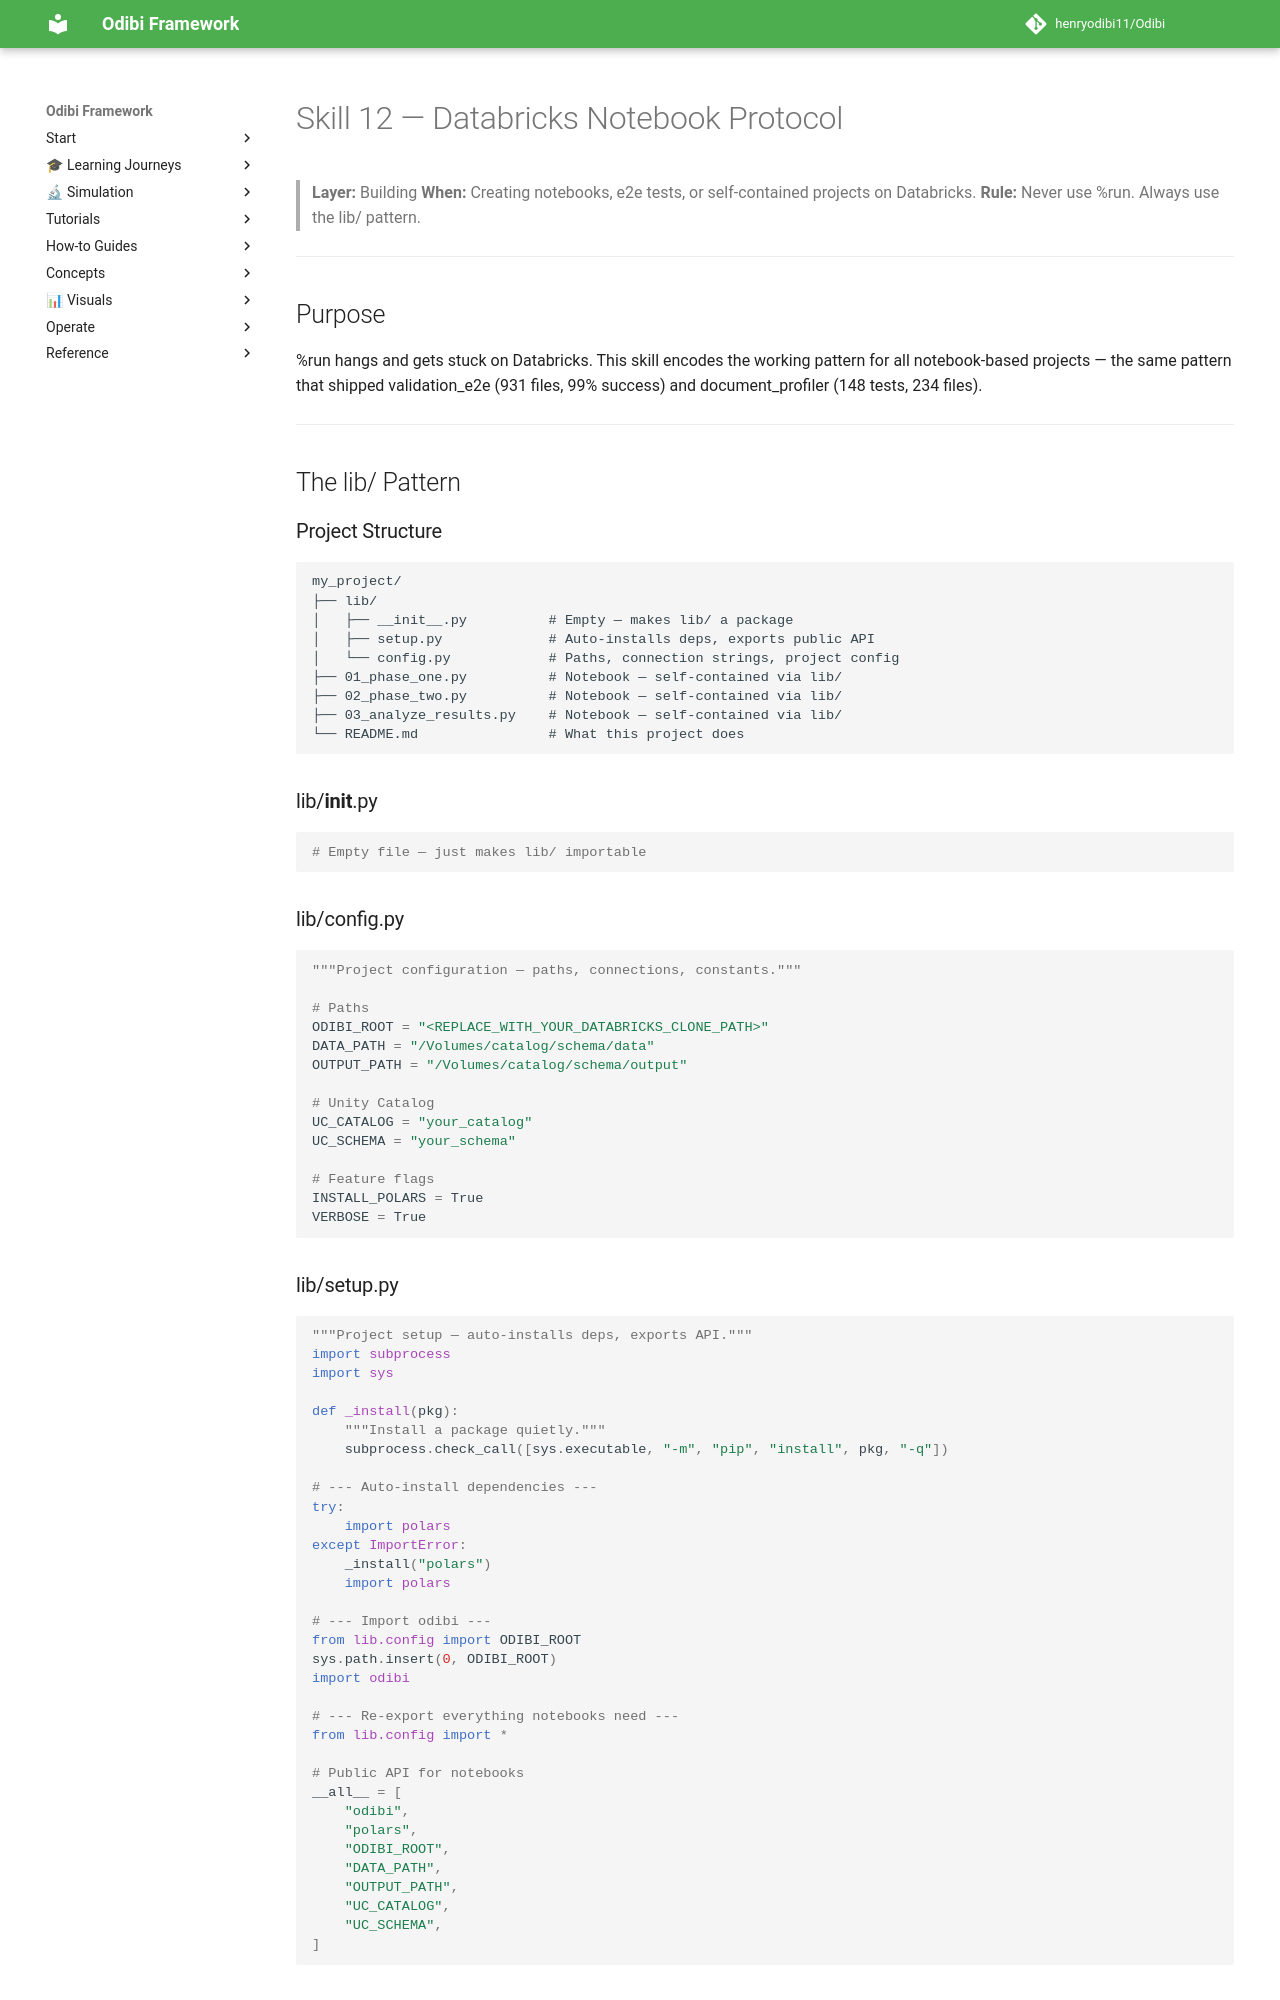

repository: henryodibi11/Odibi · page: skills/12_databricks_notebook_protocol/index.html · generator: mkdocs

# Skill 12 — Databricks Notebook Protocol

> **Layer:** Building
> **When:** Creating notebooks, e2e tests, or self-contained projects on Databricks.
> **Rule:** Never use %run. Always use the lib/ pattern.

---

## Purpose

%run hangs and gets stuck on Databricks. This skill encodes the working pattern for all notebook-based projects — the same pattern that shipped validation_e2e (931 files, 99% success) and document_profiler (148 tests, 234 files).

---

## The lib/ Pattern

### Project Structure
```
my_project/
├── lib/
│   ├── __init__.py          # Empty — makes lib/ a package
│   ├── setup.py             # Auto-installs deps, exports public API
│   └── config.py            # Paths, connection strings, project config
├── 01_phase_one.py          # Notebook — self-contained via lib/
├── 02_phase_two.py          # Notebook — self-contained via lib/
├── 03_analyze_results.py    # Notebook — self-contained via lib/
└── README.md                # What this project does
```

### lib/__init__.py
```python
# Empty file — just makes lib/ importable
```

### lib/config.py
```python
"""Project configuration — paths, connections, constants."""

# Paths
ODIBI_ROOT = "<REPLACE_WITH_YOUR_DATABRICKS_CLONE_PATH>"
DATA_PATH = "/Volumes/catalog/schema/data"
OUTPUT_PATH = "/Volumes/catalog/schema/output"

# Unity Catalog
UC_CATALOG = "your_catalog"
UC_SCHEMA = "your_schema"

# Feature flags
INSTALL_POLARS = True
VERBOSE = True
```

### lib/setup.py
```python
"""Project setup — auto-installs deps, exports API."""
import subprocess
import sys

def _install(pkg):
    """Install a package quietly."""
    subprocess.check_call([sys.executable, "-m", "pip", "install", pkg, "-q"])

# --- Auto-install dependencies ---
try:
    import polars
except ImportError:
    _install("polars")
    import polars

# --- Import odibi ---
from lib.config import ODIBI_ROOT
sys.path.insert(0, ODIBI_ROOT)
import odibi

# --- Re-export everything notebooks need ---
from lib.config import *

# Public API for notebooks
__all__ = [
    "odibi",
    "polars",
    "ODIBI_ROOT",
    "DATA_PATH",
    "OUTPUT_PATH",
    "UC_CATALOG",
    "UC_SCHEMA",
]
```
